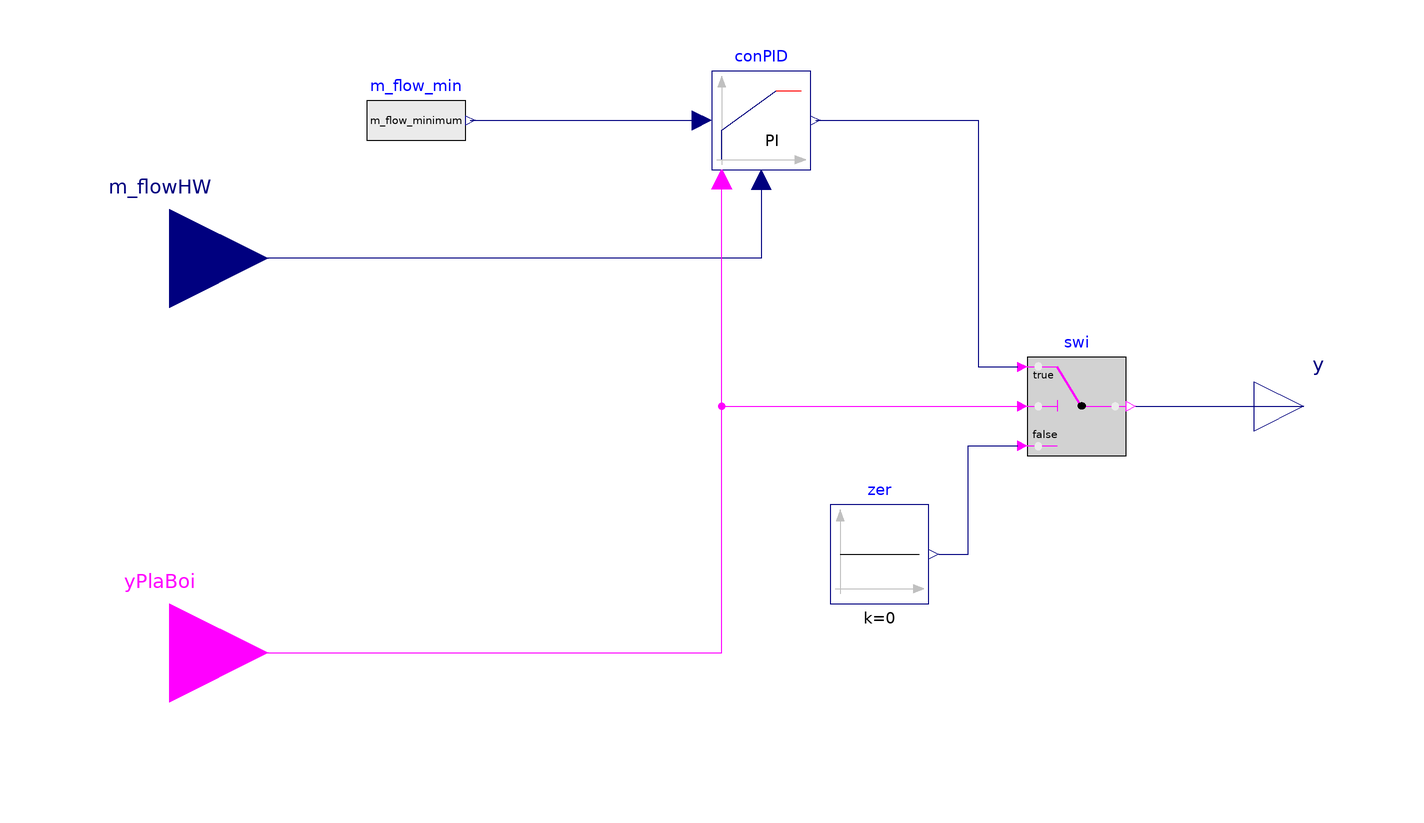

This picture is the connection diagram that the Modelica source below describes through its graphical annotations.

model MinimumFlowBypassValve "Minimum flow bypass valve control"
  extends Modelica.Blocks.Icons.Block;

  Buildings.Controls.OBC.CDL.Interfaces.RealInput m_flowHW(final quantity="MassFlowRate",
      final unit="kg/s") "Water mass flow rate measurement" annotation (
      Placement(transformation(extent={{-140,10},{-100,50}}),
        iconTransformation(extent={{-20,-20},{20,20}}, origin={-120,30})));
  Modelica.Blocks.Sources.RealExpression m_flow_min(y=m_flow_minimum)
    "Design minimum water flow rate"
    annotation (Placement(transformation(extent={{-80,48},{-60,68}})));
  Buildings.Controls.Continuous.LimPID conPID(
    controllerType=controllerType,
    k=k,
    Ti=Ti,
    Td=Td,
    reset=Buildings.Types.Reset.Parameter,
    y_reset=0) annotation (Placement(transformation(extent={{-10,48},{10,68}})));
  Modelica.Blocks.Interfaces.RealOutput y
    annotation (Placement(transformation(extent={{100,-10},{120,10}})));
  parameter Modelica.SIunits.MassFlowRate m_flow_minimum=0.1 "Design minimum water mass flow rate";
 // Controller
  parameter Modelica.Blocks.Types.SimpleController controllerType=
    Modelica.Blocks.Types.SimpleController.PI
    "Type of controller";
  parameter Real k(min=0, unit="1") = 0.1
    "Gain of controller";
  parameter Modelica.SIunits.Time Ti(min=Modelica.Constants.small)=60
    "Time constant of integrator block"
     annotation (Dialog(enable=
          (controllerType == Modelica.Blocks.Types.SimpleController.PI or
          controllerType == Modelica.Blocks.Types.SimpleController.PID)));
  parameter Modelica.SIunits.Time Td(min=0)=0.1
    "Time constant of derivative block"
     annotation (Dialog(enable=
         (controllerType == Modelica.Blocks.Types.SimpleController.PD or
          controllerType == Modelica.Blocks.Types.SimpleController.PID)));


  Buildings.Controls.OBC.CDL.Interfaces.BooleanInput yPlaBoi
    "Plant on/off"
    annotation (Placement(transformation(extent={{-140,-70},{-100,-30}}),
        iconTransformation(extent={{-140,-50},{-100,-10}})));
protected
  Buildings.Controls.OBC.CDL.Logical.Switch swi "Output 0 or 1 request "
    annotation (Placement(transformation(extent={{54,-10},{74,10}})));
  Buildings.Controls.OBC.CDL.Continuous.Sources.Constant zer(final k=0)
    "Constant 0"
    annotation (Placement(transformation(extent={{14,-40},{34,-20}})));
equation
  connect(m_flow_min.y, conPID.u_s)
    annotation (Line(points={{-59,58},{-12,58}},
                                               color={0,0,127}));
  connect(conPID.u_m, m_flowHW)
    annotation (Line(points={{0,46},{0,30},{-120,30}}, color={0,0,127}));
  connect(yPlaBoi, conPID.trigger)
    annotation (Line(points={{-120,-50},{-8,-50},{-8,46}}, color={255,0,255}));
  connect(zer.y, swi.u3) annotation (Line(points={{36,-30},{42,-30},{42,-8},{52,
          -8}}, color={0,0,127}));
  connect(yPlaBoi, swi.u2) annotation (Line(points={{-120,-50},{-8,-50},{-8,0},
          {52,0}}, color={255,0,255}));
  connect(conPID.y, swi.u1)
    annotation (Line(points={{11,58},{44,58},{44,8},{52,8}}, color={0,0,127}));
  connect(swi.y, y) annotation (Line(points={{76,0},{110,0}}, color={0,0,127}));
  annotation (Documentation(info="<html>
<p>The bypass valve PID loop is enabled when the plant is on. When enabled, the bypass valve loop starts with the valve 0&percnt; open. It is closed when the plant is off. </p>
</html>", revisions="<html>
<ul>
<li>Sep 1, 2020, by Xing Lu:<br>First implementation. </li>
</ul>
</html>"));
end MinimumFlowBypassValve;